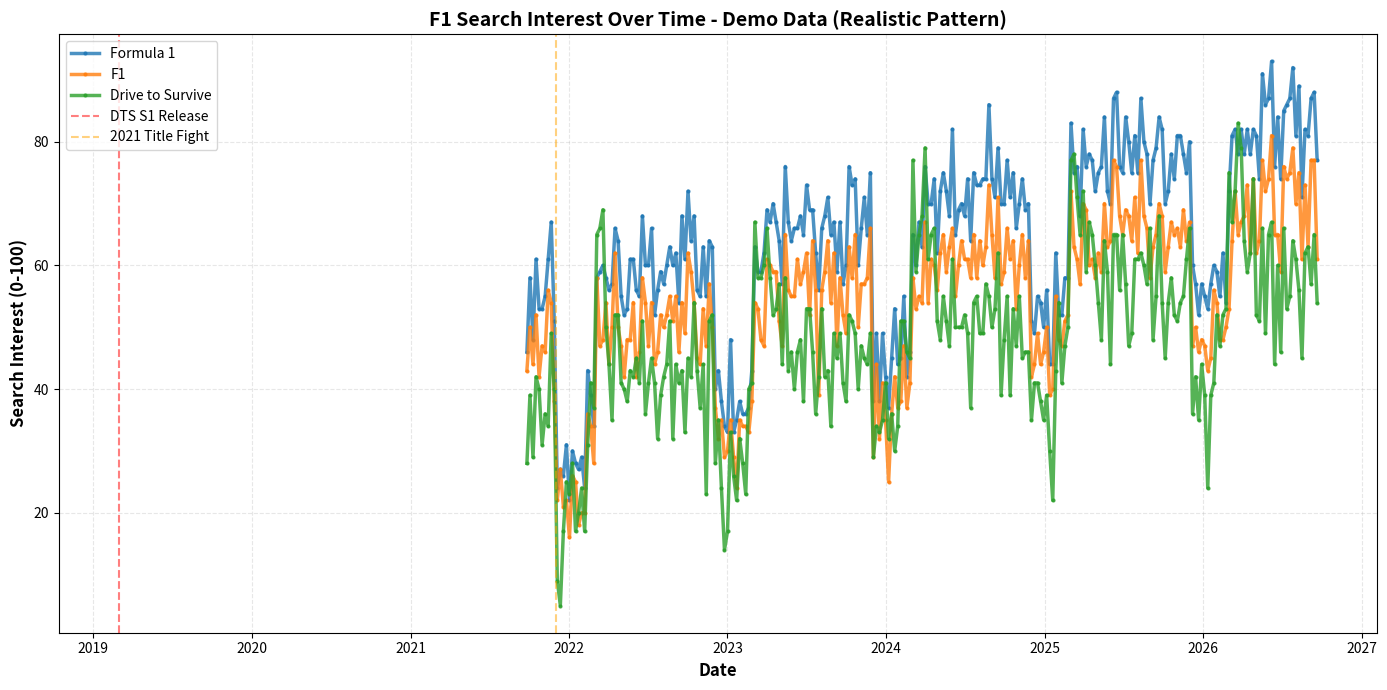
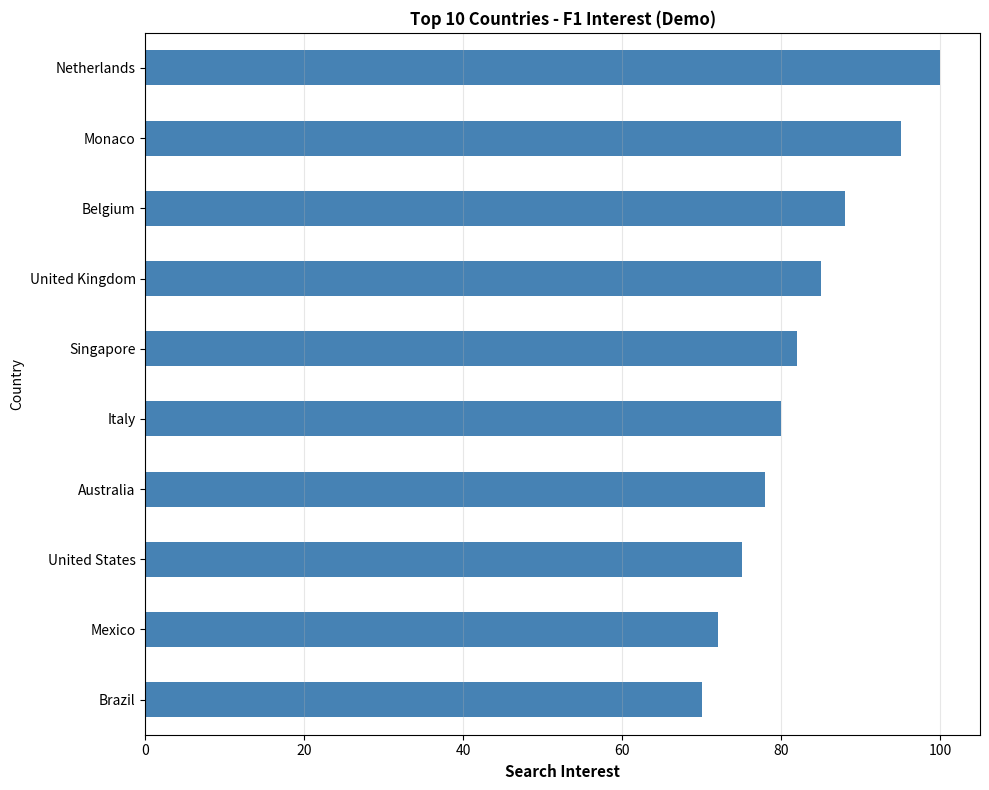

These charts were generated, in order, by the following Python code:
"""
F1 Google Trends - DEMO DATA
Dùng data mẫu khi bị rate limited
"""

import pandas as pd
import matplotlib.pyplot as plt
import numpy as np
from datetime import datetime, timedelta

def generate_demo_trends_data():
    """
    Tạo demo data dựa trên patterns thực tế của F1
    """
    
    print("="*60)
    print("🏎️  F1 GOOGLE TRENDS - DEMO MODE")
    print("   (Using realistic sample data)")
    print("="*60)
    
    # Generate dates (last 5 years, weekly)
    end_date = datetime.now()
    start_date = end_date - timedelta(days=5*365)
    
    date_range = pd.date_range(start=start_date, end=end_date, freq='W')
    
    # Create realistic F1 search patterns
    n = len(date_range)
    
    # Base trend (growing over time)
    base_trend = np.linspace(40, 70, n)
    
    # Seasonal pattern (race season March-November)
    months = np.array([d.month for d in date_range])
    seasonal = np.where((months >= 3) & (months <= 11), 15, -10)
    
    # Random noise
    noise = np.random.normal(0, 5, n)
    
    # Formula 1 interest
    formula1_interest = base_trend + seasonal + noise
    formula1_interest = np.clip(formula1_interest, 0, 100)
    
    # F1 interest (slightly different pattern)
    f1_interest = formula1_interest * 0.85 + np.random.normal(0, 3, n)
    f1_interest = np.clip(f1_interest, 0, 100)
    
    # Drive to Survive boost (started 2019, big impact)
    dts_boost = np.zeros(n)
    for i, date in enumerate(date_range):
        if date.year >= 2019:
            # March releases
            if date.month == 3:
                dts_boost[i] = 20
            elif date.month in [2, 4]:
                dts_boost[i] = 10
    
    dts_interest = formula1_interest * 0.7 + dts_boost + np.random.normal(0, 5, n)
    dts_interest = np.clip(dts_interest, 0, 100)
    
    # Create DataFrame
    df = pd.DataFrame({
        'Formula 1': formula1_interest.astype(int),
        'F1': f1_interest.astype(int),
        'Drive to Survive': dts_interest.astype(int)
    }, index=date_range)
    
    return df

def analyze_demo_data(df):
    """Analyze demo trends data"""
    
    print("\n📊 F1 Search Interest (0-100 scale):")
    print(df.tail(10))
    
    print("\n📈 Statistics:")
    for keyword in df.columns:
        avg = df[keyword].mean()
        max_val = df[keyword].max()
        min_val = df[keyword].min()
        latest = df[keyword].iloc[-1]
        max_date = df[keyword].idxmax()
        
        print(f"\n{keyword}:")
        print(f"  Average: {avg:.1f}")
        print(f"  Max: {max_val} (on {max_date.date()})")
        print(f"  Min: {min_val}")
        print(f"  Latest: {latest}")
    
    # Save
    df.to_csv('f1_google_trends_demo.csv')
    print("\n✅ Saved: f1_google_trends_demo.csv")
    
    # Plot
    plt.figure(figsize=(14, 7))
    
    for keyword in df.columns:
        plt.plot(df.index, df[keyword], 
                label=keyword, linewidth=2.5, marker='o', markersize=2, alpha=0.8)
    
    # Highlight key events
    plt.axvline(pd.Timestamp('2019-03-01'), color='red', linestyle='--', 
               alpha=0.5, label='DTS S1 Release')
    plt.axvline(pd.Timestamp('2021-12-01'), color='orange', linestyle='--', 
               alpha=0.5, label='2021 Title Fight')
    
    plt.xlabel('Date', fontsize=12, fontweight='bold')
    plt.ylabel('Search Interest (0-100)', fontsize=12, fontweight='bold')
    plt.title('F1 Search Interest Over Time - Demo Data (Realistic Pattern)', 
             fontsize=14, fontweight='bold')
    plt.legend(fontsize=10, loc='upper left')
    plt.grid(True, alpha=0.3, linestyle='--')
    plt.tight_layout()
    
    plt.savefig('f1_google_trends_demo.png', dpi=300, bbox_inches='tight')
    print("✅ Saved: f1_google_trends_demo.png")
    plt.show()
    
    return df

def generate_regional_demo_data():
    """Generate demo regional interest data"""
    
    print("\n🌍 REGIONAL INTEREST - DEMO DATA:")
    print("-"*60)
    
    # Top countries for F1 (realistic)
    countries = {
        'Netherlands': 100,  # Max Verstappen effect
        'Monaco': 95,
        'Belgium': 88,
        'United Kingdom': 85,
        'Singapore': 82,
        'Italy': 80,
        'Australia': 78,
        'United States': 75,  # Growing
        'Mexico': 72,
        'Brazil': 70,
        'Spain': 68,
        'Germany': 65,
        'France': 63,
        'Canada': 60,
        'Japan': 58,
        'Saudi Arabia': 55,
        'United Arab Emirates': 52,
        'Austria': 50,
        'Hungary': 48,
        'Poland': 45
    }
    
    df_regional = pd.DataFrame({
        'Country': countries.keys(),
        'Formula 1': countries.values()
    }).set_index('Country')
    
    print("\n🏆 Top 20 Countries - Search Interest:")
    for idx, (country, interest) in enumerate(countries.items(), 1):
        print(f"   {idx:2d}. {country:25s}: {interest}")
    
    # Save
    df_regional.to_csv('f1_regional_interest_demo.csv')
    print("\n✅ Saved: f1_regional_interest_demo.csv")
    
    # Plot
    plt.figure(figsize=(10, 8))
    df_regional.head(10).sort_values('Formula 1')['Formula 1'].plot(
        kind='barh', color='steelblue'
    )
    plt.xlabel('Search Interest', fontsize=11, fontweight='bold')
    plt.title('Top 10 Countries - F1 Interest (Demo)', fontsize=12, fontweight='bold')
    plt.grid(True, alpha=0.3, axis='x')
    plt.tight_layout()
    plt.savefig('f1_regional_interest_demo.png', dpi=300, bbox_inches='tight')
    print("✅ Saved: f1_regional_interest_demo.png")
    
    return df_regional

def generate_related_queries_demo():
    """Generate demo related queries"""
    
    print("\n🔍 RELATED QUERIES - DEMO DATA:")
    print("-"*60)
    
    top_queries = {
        'f1 schedule': 100,
        'f1 results': 95,
        'formula 1 standings': 90,
        'f1 live': 85,
        'max verstappen': 82,
        'lewis hamilton': 78,
        'ferrari f1': 75,
        'red bull racing': 72,
        'monaco grand prix': 70,
        'f1 news': 68
    }
    
    rising_queries = {
        'las vegas gp': 'Breakout',
        'lando norris': '+500%',
        'oscar piastri': '+450%',
        'f1 academy': '+320%',
        'george russell': '+280%',
        'vegas f1': '+250%',
        'charles leclerc': '+200%',
        'f1 2024': '+180%',
        'miami gp': '+150%',
        'fernando alonso': '+120%'
    }
    
    print("\n📊 Top Related Queries:")
    for query, value in top_queries.items():
        print(f"   {query:25s}: {value}")
    
    print("\n📈 Rising Queries:")
    for query, growth in rising_queries.items():
        print(f"   {query:25s}: {growth}")
    
    # Save
    pd.DataFrame({
        'query': top_queries.keys(),
        'value': top_queries.values()
    }).to_csv('f1_top_queries_demo.csv', index=False)
    
    pd.DataFrame({
        'query': rising_queries.keys(),
        'value': rising_queries.values()
    }).to_csv('f1_rising_queries_demo.csv', index=False)
    
    print("\n✅ Saved: f1_top_queries_demo.csv")
    print("✅ Saved: f1_rising_queries_demo.csv")

def main():
    """Main demo function"""
    
    print("\n⚠️  NOTE: This is DEMO data with realistic patterns")
    print("    For real data, wait 1-2 hours or use VPN")
    print()
    
    # Generate and analyze trends data
    df = generate_demo_trends_data()
    analyze_demo_data(df)
    
    # Regional data
    df_regional = generate_regional_demo_data()
    
    # Related queries
    generate_related_queries_demo()
    
    print("\n" + "="*60)
    print("✅ DEMO ANALYSIS COMPLETE")
    print("="*60)
    
    print("\n📁 Files created:")
    print("   - f1_google_trends_demo.csv")
    print("   - f1_google_trends_demo.png")
    print("   - f1_regional_interest_demo.csv")
    print("   - f1_regional_interest_demo.png")
    print("   - f1_top_queries_demo.csv")
    print("   - f1_rising_queries_demo.csv")
    
    print("\n💡 To get REAL data:")
    print("   1. Wait 1-2 hours")
    print("   2. Use VPN to change IP")
    print("   3. Run: python Google_minimal.py")

if __name__ == "__main__":
    main()